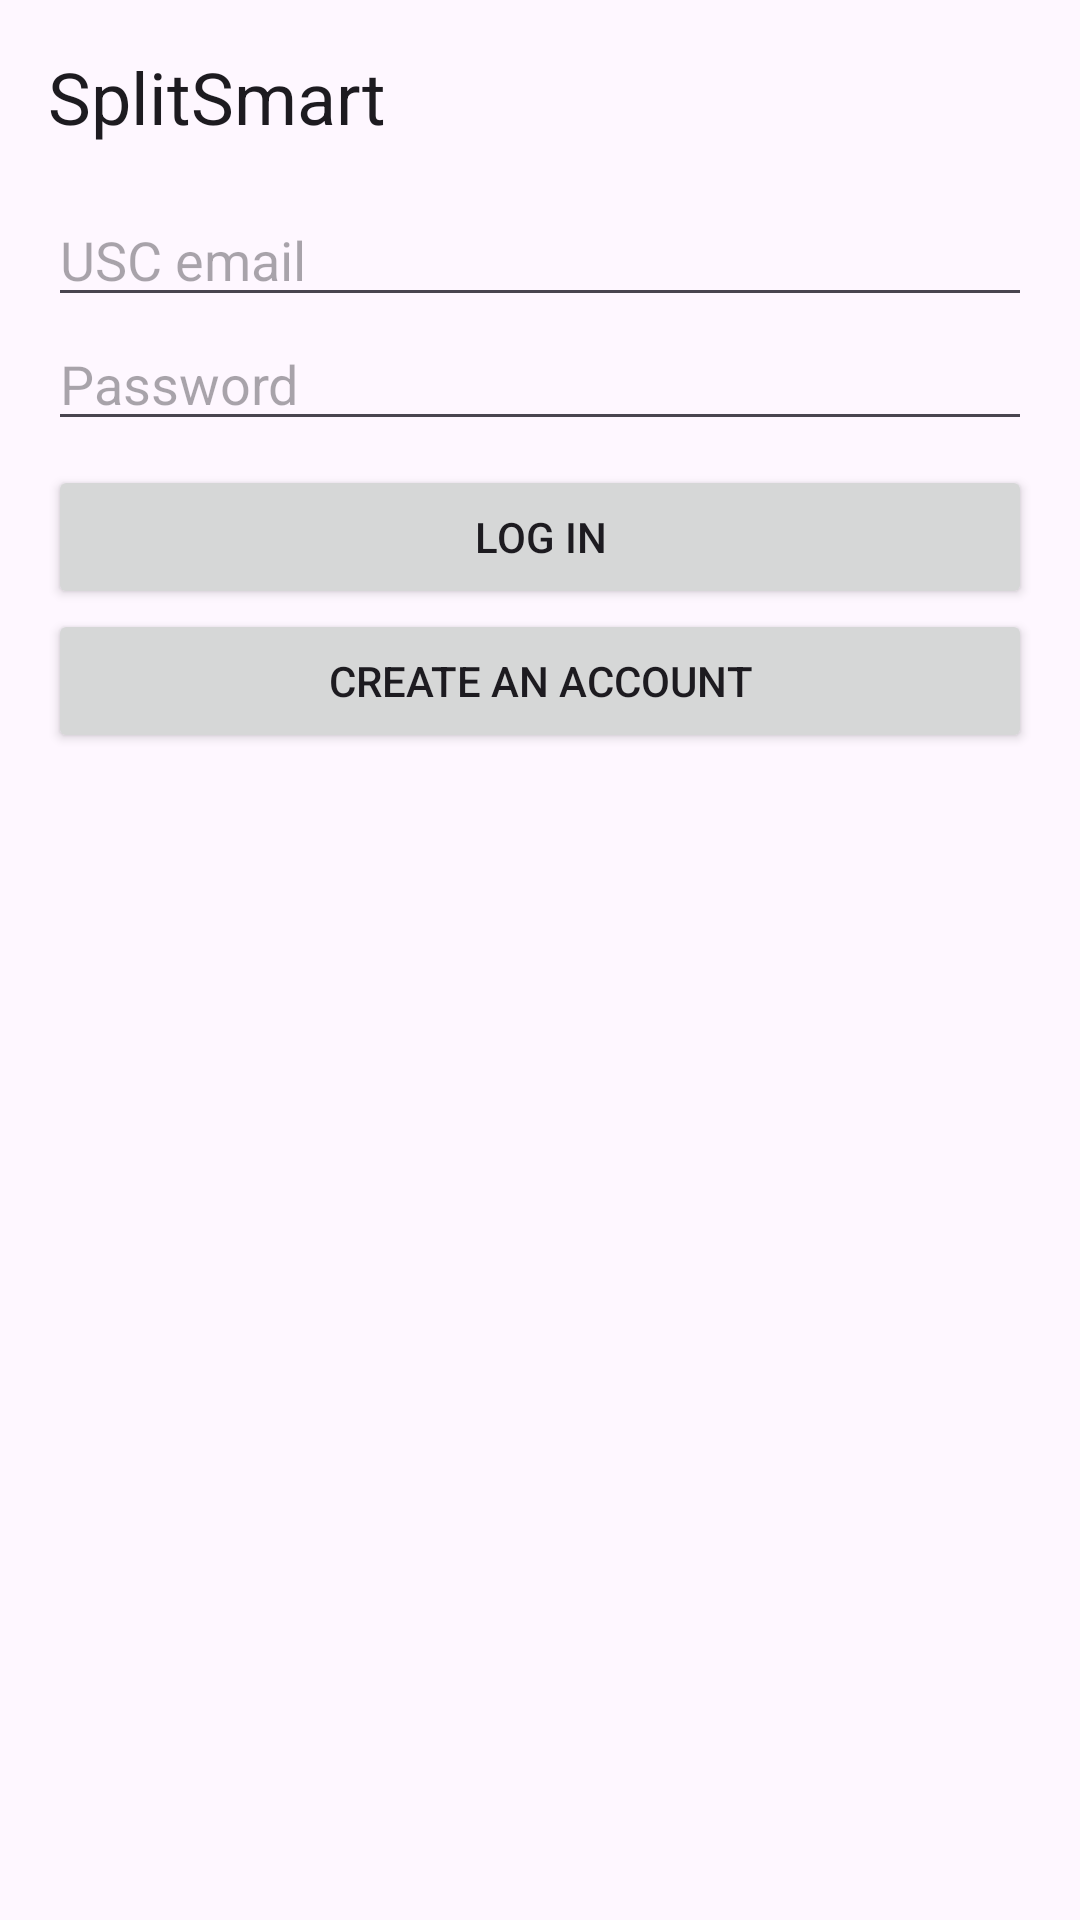

The Android layout XML behind this screen, and the referenced resources:
<!-- AndroidManifest.xml: application theme Theme.SplitSmartGroup19 -->
<!-- res/layout/activity_login.xml -->
<?xml version="1.0" encoding="utf-8"?>
<LinearLayout xmlns:android="http://schemas.android.com/apk/res/android"
    android:id="@+id/main"
    android:layout_width="match_parent"
    android:layout_height="match_parent"
    android:orientation="vertical"
    android:padding="16dp">

    <TextView
        android:layout_width="wrap_content"
        android:layout_height="wrap_content"
        android:layout_marginBottom="16dp"
        android:text="SplitSmart"
        android:textAppearance="?attr/textAppearanceHeadlineSmall" />

    <EditText
        android:id="@+id/editEmail"
        android:layout_width="match_parent"
        android:layout_height="wrap_content"
        android:autofillHints="none"
        android:hint="USC email"
        android:inputType="textEmailAddress" />

    <EditText
        android:id="@+id/editPassword"
        android:layout_width="match_parent"
        android:layout_height="wrap_content"
        android:autofillHints="none"
        android:hint="Password"
        android:inputType="textPassword" />

    <TextView
        android:id="@+id/textLoginError"
        android:layout_width="match_parent"
        android:layout_height="wrap_content"
        android:textColor="?attr/colorError"
        android:visibility="gone" />

    <Button
        android:id="@+id/buttonLogin"
        android:layout_width="match_parent"
        android:layout_height="wrap_content"
        android:layout_marginTop="8dp"
        android:text="Log in" />

    <Button
        android:id="@+id/buttonSignUp"
        android:layout_width="match_parent"
        android:layout_height="wrap_content"
        android:text="Create an account" />

</LinearLayout>
<!-- resources referenced by this layout -->
<resources>
  <style name="Theme.SplitSmartGroup19" parent="Base.Theme.SplitSmartGroup19" />
  <style name="Base.Theme.SplitSmartGroup19" parent="Theme.Material3.DayNight.NoActionBar">
          
          
      </style>
</resources>
